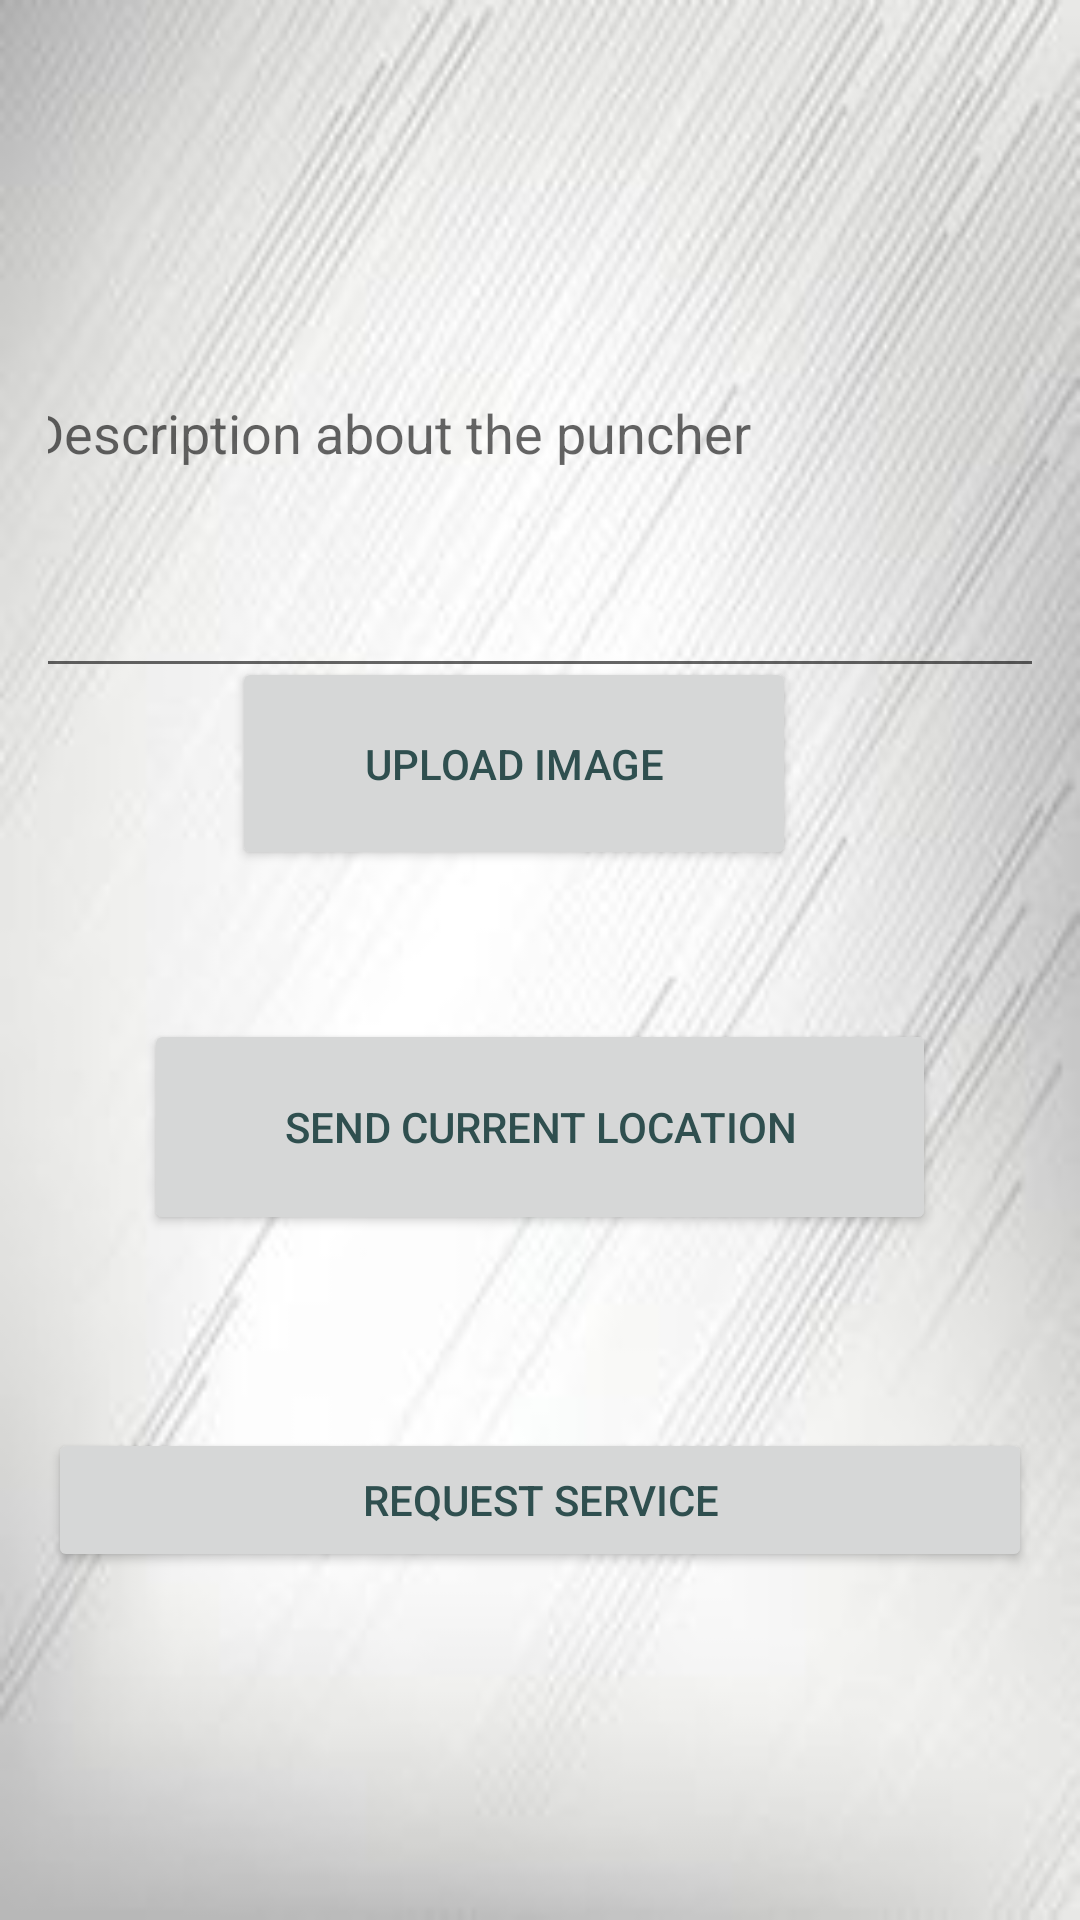

The Android layout XML behind this screen, and the referenced resources:
<!-- AndroidManifest.xml: application theme Theme.UberForRepair -->
<!-- res/layout/activity_puncher1.xml -->
<?xml version="1.0" encoding="utf-8"?>
<androidx.constraintlayout.widget.ConstraintLayout
    xmlns:android="http://schemas.android.com/apk/res/android"
    xmlns:app="http://schemas.android.com/apk/res-auto"
    xmlns:tools="http://schemas.android.com/tools"
    android:layout_width="match_parent"
    android:layout_height="match_parent"
    android:background="@drawable/appbg"
    android:padding="16dp">

    
    <EditText
        android:id="@+id/editTextDescription"
        android:layout_width="350dp"
        android:layout_height="173dp"
        android:hint="Description about the puncher"
        app:layout_constraintBottom_toBottomOf="parent"
        app:layout_constraintEnd_toEndOf="parent"
        app:layout_constraintHorizontal_bias="0.491"
        app:layout_constraintStart_toStartOf="parent"
        app:layout_constraintTop_toTopOf="parent"
        app:layout_constraintVertical_bias="0.093"
        tools:ignore="Autofill" />

    <Button
        android:id="@+id/btnRequestService"
        android:layout_width="0dp"
        android:layout_height="wrap_content"
        android:layout_marginBottom="100dp"
        android:text="Request Service"
        app:layout_constraintBottom_toBottomOf="parent"
        app:layout_constraintEnd_toEndOf="parent"
        app:layout_constraintStart_toStartOf="parent" />

    <Button
        android:id="@+id/button3"
        android:layout_width="188dp"
        android:layout_height="71dp"
        android:text="UPLOAD IMAGE"
        app:layout_constraintBottom_toBottomOf="parent"
        app:layout_constraintEnd_toEndOf="parent"
        app:layout_constraintHorizontal_bias="0.439"
        app:layout_constraintStart_toStartOf="parent"
        app:layout_constraintTop_toTopOf="parent"
        app:layout_constraintVertical_bias="0.378" />

    <Button
        android:id="@+id/button5"
        android:layout_width="264dp"
        android:layout_height="72dp"
        android:text="SEND CURRENT LOCATION"
        app:layout_constraintBottom_toBottomOf="parent"
        app:layout_constraintEnd_toEndOf="parent"
        app:layout_constraintStart_toStartOf="parent"
        app:layout_constraintTop_toTopOf="parent"
        app:layout_constraintVertical_bias="0.604" />

</androidx.constraintlayout.widget.ConstraintLayout>
<!-- resources referenced by this layout -->
<resources>
  <!-- drawable appbg: jpg bitmap (drawable-v24, 8717 bytes) -->
  <style name="Theme.UberForRepair" parent="Theme.MaterialComponents.DayNight.DarkActionBar">
          
          <item name="colorPrimary">@color/royal_blue</item>
          <item name="colorPrimaryVariant">@color/steel_blue</item>
          <item name="colorOnPrimary">@color/white</item>
  
          
          <item name="colorSecondary">@color/steel_blue</item>
          <item name="colorSecondaryVariant">@color/royal_blue</item>
          <item name="colorOnSecondary">@color/black</item>
  
          
          <item name="android:colorBackground">@color/light_gray</item>
          <item name="colorSurface">@color/light_gray</item>
  
          
          <item name="android:textColor">@color/dark_slate_gray</item>
          <item name="colorOnBackground">@color/dark_slate_gray</item>
          <item name="colorOnError">@color/white</item>
  
          
          <item name="android:statusBarColor">@color/steel_blue</item>
  
          
      </style>
  <color name="royal_blue">#4169E1</color>
  <color name="steel_blue">#4682B4</color>
  <color name="white">#FFFFFFFF</color>
  <color name="black">#FF000000</color>
  <color name="light_gray">#F2F2F2</color>
  <color name="dark_slate_gray">#2F4F4F</color>
</resources>
